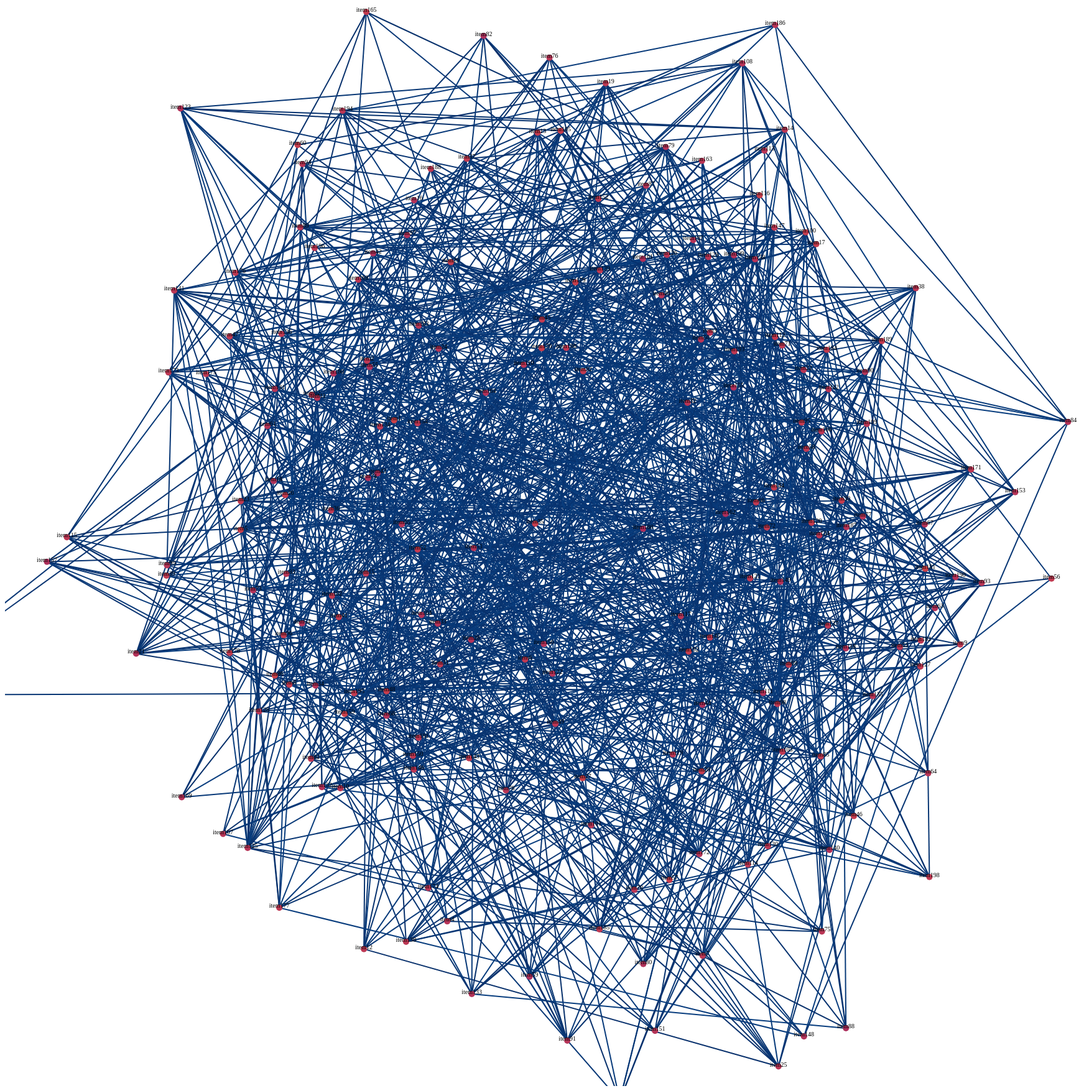
D3 v7 page, settled after 480 driven frames (8 s of simulated time); the page loaded 1 data file(s).


d3.csv('similarity_matrix.csv').then(data => {
    const width = 1800;
    const height = 1800;

    const requirementNames = data.columns.slice(1);  // Skip the first empty header

    const matrix = data.map(row => requirementNames.map(name => +row[name]));

    const nodes = requirementNames.map((name, index) => ({ id: index, label: name }));
    const links = [];
    const tooltip = d3.select(".tooltip");

    console.log("Parsed matrix:", matrix); 

    for(let i = 0; i < matrix.length; i++) {
        for(let j = i + 1; j < matrix[i].length; j++) { 
            if(matrix[i][j] > 0.95) {
                links.push({
                    source: i,
                    target: j,
                    value: matrix[i][j]
                });
            }
        }
    }
    console.log("Created links:", links);


    const svg = d3.select("body").append("svg")
        .attr("width", width)
        .attr("height", height);

    const simulation = d3.forceSimulation(nodes)
        .force("link", d3.forceLink(links).id(d => d.id).distance(800))
        .force("charge", d3.forceManyBody().strength(-50))
        .force("center", d3.forceCenter(width / 2, height / 2));

    const colorScale = d3.scaleSequential(d3.interpolateInferno).domain([0, 1]);
    const linkColorScale = d3.scaleSequential(d3.interpolateBlues).domain([0, 1]);

    const link = svg.append("g")
    .selectAll("line")
    .data(links)
    .enter().append("line")
    .attr("stroke", d => linkColorScale(d.value))
    .attr("stroke-width", 2)
    .on("mouseover", function(event, d) {
        d3.select(this).attr("stroke-width", 4);
        tooltip.transition()
            .duration(200)
            .style("opacity", .9);
        tooltip.html(`Similarity Score: ${d.value}`)
            .style("left", (event.pageX) + "px")
            .style("top", (event.pageY - 28) + "px");
    })
    .on("mouseout", function(event, d) {
        d3.select(this).attr("stroke-width", 2);
        tooltip.transition()
            .duration(500)
            .style("opacity", 0);
    });

    const node = svg.append("g")
        .selectAll("circle")
        .data(nodes)
        .enter().append("circle")
        .attr("r", 5)
        .attr("fill", d => {
            const scores = matrix[d.id];
            const avgScore = d3.mean(scores);
            return colorScale(avgScore);
        })
        .call(d3.drag()
            .on("start", dragstarted)
            .on("drag", dragged)
            .on("end", dragended));
     node.append("title")
        .text(d => requirementNames[d.id]);
    link.append("title")
        .text(d => `Similarity Score: ${d.value}`);

    const labels = svg.append("g")
        .selectAll("text")
        .data(nodes)
        .enter().append("text")
        .attr("x", d => d.x)
        .attr("y", d => d.y)
        .text(d => requirementNames[d.id])
        .attr("font-size", "10px")
        .attr("text-anchor", "middle");

    simulation.on("tick", () => {
        link
            .attr("x1", d => d.source.x)
            .attr("y1", d => d.source.y)
            .attr("x2", d => d.target.x)
            .attr("y2", d => d.target.y);

        node
            .attr("cx", d => d.x)
            .attr("cy", d => d.y);

        labels
            .attr("x", d => d.x)
            .attr("y", d => d.y);
    });

    node.on("mouseover", function(event, d) {
        d3.select(this).attr("r", 10);  // Increase the node size for highlighting
    })
    .on("mouseout", function(event, d) {
        d3.select(this).attr("r", 5);   // Restore the original size
    });
    link.on("mouseover", function(event, d) {
        d3.select(this).attr("stroke-width", 4);  // Increase the link width for highlighting
    })
    .on("mouseout", function(event, d) {
        d3.select(this).attr("stroke-width", 2);  // Restore the original width
    });
    

    function dragstarted(event, d) {
        if (!event.active) simulation.alphaTarget(0.3).restart();
        d.fx = d.x;
        d.fy = d.y;
    }

    function dragged(event, d) {
        d.fx = event.x;
        d.fy = event.y;
    }

    function dragended(event, d) {
        if (!event.active) simulation.alphaTarget(0);
        d.fx = null;
        d.fy = null;
    }
});


### data: similarity_matrix.csv
, item1, item2, item3, item4, item5, item6, item7, item8, item9, item10, item11, item12, item13, item14, item15, item16, item17, item18, item19, item20, item21, item22, item23
item1, 0.3847, 0.6073, 0.7706, 0.8725, 0.852, 0.9013, 0.2971, 0.9152, 0.7159, 0.3037, 0.738, 0.9731, 0.1035, 0.3918, 0.9395, 0.4762, 0.7925, 0.901, 0.7811, 0.06963, 0.9758, 0.398, 0.2039
item2, 0.1896, 0.2261, 0.2444, 0.748, 0.4284, 0.2201, 0.2986, 0.2744, 0.6333, 0.8694, 0.2466, 0.9235, 0.5214, 0.7491, 0.361, 0.03359, 0.9763, 0.06737, 0.1052, 0.1112, 0.4454, 0.9091, 0.03693
item3, 0.4758, 0.6176, 0.5663, 0.6816, 0.004436, 0.2122, 0.3509, 0.9277, 0.5884, 0.4706, 0.5677, 0.5007, 0.3262, 0.7988, 0.1293, 0.3438, 0.2738, 0.9679, 0.4241, 0.3269, 0.4507, 0.2763, 0.3988
item4, 0.4956, 0.3782, 0.3353, 0.3714, 0.02877, 0.2492, 0.4411, 0.8204, 0.9893, 0.4589, 0.4976, 0.5447, 0.01082, 0.9465, 0.3645, 0.472, 0.683, 0.4162, 0.002873, 0.7312, 0.8837, 0.707, 0.9685
item5, 0.9547, 0.9691, 0.9982, 0.9556, 0.2732, 0.7372, 0.1841, 0.582, 0.4312, 0.2396, 0.5276, 0.6326, 0.4396, 0.9528, 0.6764, 0.006693, 0.1238, 0.9349, 0.7149, 0.1216, 0.8004, 0.2309, 0.7419
item6, 0.1911, 0.1544, 0.8373, 0.02776, 0.07683, 0.1861, 0.877, 0.05124, 0.7122, 0.1193, 0.9022, 0.3915, 0.01741, 0.1931, 0.8516, 0.39, 0.1694, 0.9349, 0.998, 0.7792, 0.04861, 0.4369, 0.7442
item7, 0.02773, 0.9774, 0.4033, 0.5612, 0.3387, 0.1071, 0.8232, 0.07556, 0.04911, 0.05635, 0.5411, 0.9296, 0.7511, 0.5555, 0.4609, 0.6003, 0.004934, 0.7362, 0.3981, 0.7481, 0.866, 0.01179, 0.698
item8, 0.08554, 0.549, 0.8271, 0.2226, 0.1559, 0.2768, 0.9658, 0.962, 0.4061, 0.5557, 0.3572, 0.2431, 0.8572, 0.5075, 0.3546, 0.2655, 0.5321, 0.9074, 0.9113, 0.4545, 0.4479, 0.5595, 0.4849
item9, 0.8986, 0.7074, 0.1343, 0.8329, 0.01142, 0.7042, 0.7746, 0.5341, 0.415, 0.3765, 0.4044, 0.6079, 0.2541, 0.5345, 0.5979, 0.4002, 0.6896, 0.4599, 0.6228, 0.4438, 0.8455, 0.3008, 0.3333
item10, 0.5074, 0.0888, 0.9087, 0.9504, 0.8703, 0.54, 0.7886, 0.01549, 0.8011, 0.5207, 0.9679, 0.1044, 0.1488, 0.3686, 0.286, 0.4789, 0.01788, 0.7112, 0.06458, 0.1023, 0.3964, 0.8458, 0.8064
item11, 0.03381, 0.4734, 0.08498, 0.9118, 0.9797, 0.643, 0.5253, 0.55, 0.952, 0.6753, 0.6058, 0.3728, 0.7942, 0.7436, 0.2825, 0.8062, 0.124, 0.1983, 0.4923, 0.6428, 0.3948, 0.953, 0.02411
item12, 0.2176, 0.3811, 0.7898, 0.453, 0.0872, 0.8954, 0.5129, 0.04691, 0.8234, 0.2987, 0.7664, 0.8262, 0.08038, 0.4148, 0.6488, 0.4267, 0.08568, 0.4433, 0.8256, 0.5632, 0.6485, 0.09391, 0.4698
item13, 0.277, 0.1631, 0.9141, 0.9897, 0.3861, 0.6203, 0.3206, 0.4683, 0.5467, 0.8624, 0.2403, 0.1652, 0.6321, 0.2843, 0.9669, 0.4947, 0.08504, 0.72, 0.2066, 0.0294, 0.9798, 0.01648, 0.9239
item14, 0.5156, 0.5318, 0.6262, 0.3209, 0.1839, 0.7776, 0.4536, 0.5425, 0.1758, 0.5428, 0.04678, 0.929, 0.3119, 0.2947, 0.6464, 0.2985, 0.5375, 0.1338, 0.3602, 0.1572, 0.2341, 0.7548, 0.3038
item15, 0.6802, 0.004441, 0.4462, 0.7075, 0.5385, 0.8921, 0.565, 0.2547, 0.2891, 0.5024, 0.7376, 0.1227, 0.04214, 0.4941, 0.3633, 0.8406, 0.7153, 0.04988, 0.8002, 0.6178, 0.3834, 0.974, 0.4929
item16, 0.869, 0.04188, 0.2668, 0.6913, 0.399, 0.9718, 0.2671, 0.4175, 0.1552, 0.01569, 0.933, 0.547, 0.3168, 0.9311, 0.8925, 0.8355, 0.3647, 0.4713, 0.4483, 0.1051, 0.3414, 0.9006, 0.6205
item17, 0.6475, 0.07231, 0.3298, 0.1606, 0.6935, 0.7709, 0.7419, 0.1643, 0.4072, 0.07115, 0.8551, 0.2253, 0.09218, 0.8896, 0.03643, 0.5062, 0.3047, 0.4061, 0.1544, 0.5982, 0.7109, 0.4387, 0.3151
item18, 0.439, 0.9501, 0.4195, 0.1554, 0.8837, 0.5395, 0.5135, 0.625, 0.5762, 0.8694, 0.7887, 0.647, 0.7052, 0.3556, 0.0831, 0.2356, 0.1808, 0.3746, 0.1879, 0.4821, 0.207, 0.3482, 0.9463
item19, 0.4882, 0.1825, 0.358, 0.0653, 0.609, 0.2388, 0.03113, 0.5391, 0.2684, 0.1659, 0.4534, 0.4415, 0.706, 0.6463, 0.6072, 0.1135, 0.9407, 0.2043, 0.5978, 0.659, 0.0473, 0.008673, 0.8417
item20, 0.8924, 0.9984, 0.5752, 0.7809, 0.2303, 0.64, 0.8131, 0.4278, 0.9034, 0.6104, 0.2905, 0.6394, 0.4477, 0.6251, 0.2305, 0.4324, 0.9792, 0.0468, 0.4683, 0.7801, 0.3303, 0.2829, 0.5387
item21, 0.2062, 0.5968, 0.5599, 0.9506, 0.7276, 0.996, 0.08961, 0.329, 0.8709, 0.7259, 0.6975, 0.1217, 0.7483, 0.7268, 0.5989, 0.1904, 0.3807, 0.5199, 0.7535, 0.3781, 0.6653, 0.8891, 0.7023
item22, 0.4305, 0.06404, 0.8483, 0.3571, 0.8194, 0.1085, 0.778, 0.7384, 0.4631, 0.3129, 0.4308, 0.891, 0.8332, 0.5279, 0.7685, 0.5653, 0.001503, 0.3721, 0.7457, 0.03415, 0.5403, 0.6961, 0.7024
item23, 0.09717, 0.7713, 0.4738, 0.7095, 0.7922, 0.04787, 0.6328, 0.4601, 0.1711, 0.2117, 0.8272, 0.5603, 0.2567, 0.7659, 0.4794, 0.2604, 0.3252, 0.5387, 0.4033, 0.7078, 0.831, 0.8148, 0.9309
item24, 0.392, 0.1181, 0.3937, 0.2278, 0.5349, 0.0116, 0.984, 0.8078, 0.73, 0.1676, 0.3589, 0.7659, 0.596, 0.8084, 0.3262, 0.08714, 0.5913, 0.8612, 0.3984, 0.5024, 0.8853, 0.08582, 0.117
item25, 0.418, 0.9348, 0.7655, 0.5298, 0.7496, 0.294, 0.8452, 0.5516, 0.9122, 0.6557, 0.09138, 0.7898, 0.32, 0.4146, 0.8988, 0.247, 0.7671, 0.9299, 0.07591, 0.1228, 0.6447, 0.2506, 0.29
item26, 0.1511, 0.5762, 0.01677, 0.245, 0.939, 0.3046, 0.723, 0.1951, 0.1465, 0.2909, 0.5017, 0.6801, 0.477, 0.2845, 0.05785, 0.02243, 0.7836, 0.466, 0.1075, 0.2669, 0.6889, 0.9618, 0.4654
item27, 0.3784, 0.866, 0.9579, 0.4849, 0.0662, 0.009607, 0.9001, 0.5626, 0.467, 0.8906, 0.5096, 0.902, 0.7684, 0.6587, 0.7847, 0.06993, 0.5719, 0.6475, 0.84, 0.2752, 0.9017, 0.4957, 0.928
item28, 0.1883, 0.8183, 0.8348, 0.1939, 0.9628, 0.4392, 0.3742, 0.4886, 0.003671, 0.2902, 0.306, 0.7783, 0.551, 0.8707, 0.991, 0.1864, 0.7575, 0.3793, 0.6529, 0.2865, 0.6379, 0.6965, 0.7859
item29, 0.3053, 0.9563, 0.6486, 0.1042, 0.5077, 0.135, 0.06807, 0.881, 0.2987, 0.1734, 0.9241, 0.03429, 0.9018, 0.1659, 0.4067, 0.7603, 0.08787, 0.9992, 0.5655, 0.9378, 0.5469, 0.4458, 0.543
item30, 0.5858, 0.2403, 0.1807, 0.1995, 0.6889, 0.9806, 0.6401, 0.9306, 0.819, 0.3175, 0.3211, 0.9203, 0.2372, 0.05884, 0.7418, 0.3242, 0.1281, 0.5593, 0.8683, 0.9467, 0.9582, 0.3935, 0.5766
item31, 0.2071, 0.2997, 0.9461, 0.6549, 0.2918, 0.3784, 0.9746, 0.6105, 0.6111, 0.448, 0.07246, 0.3517, 0.8772, 0.8769, 0.2471, 0.8741, 0.2619, 0.1252, 0.204, 0.4574, 0.1833, 0.2318, 0.1235
… [head cut at 6 KiB]